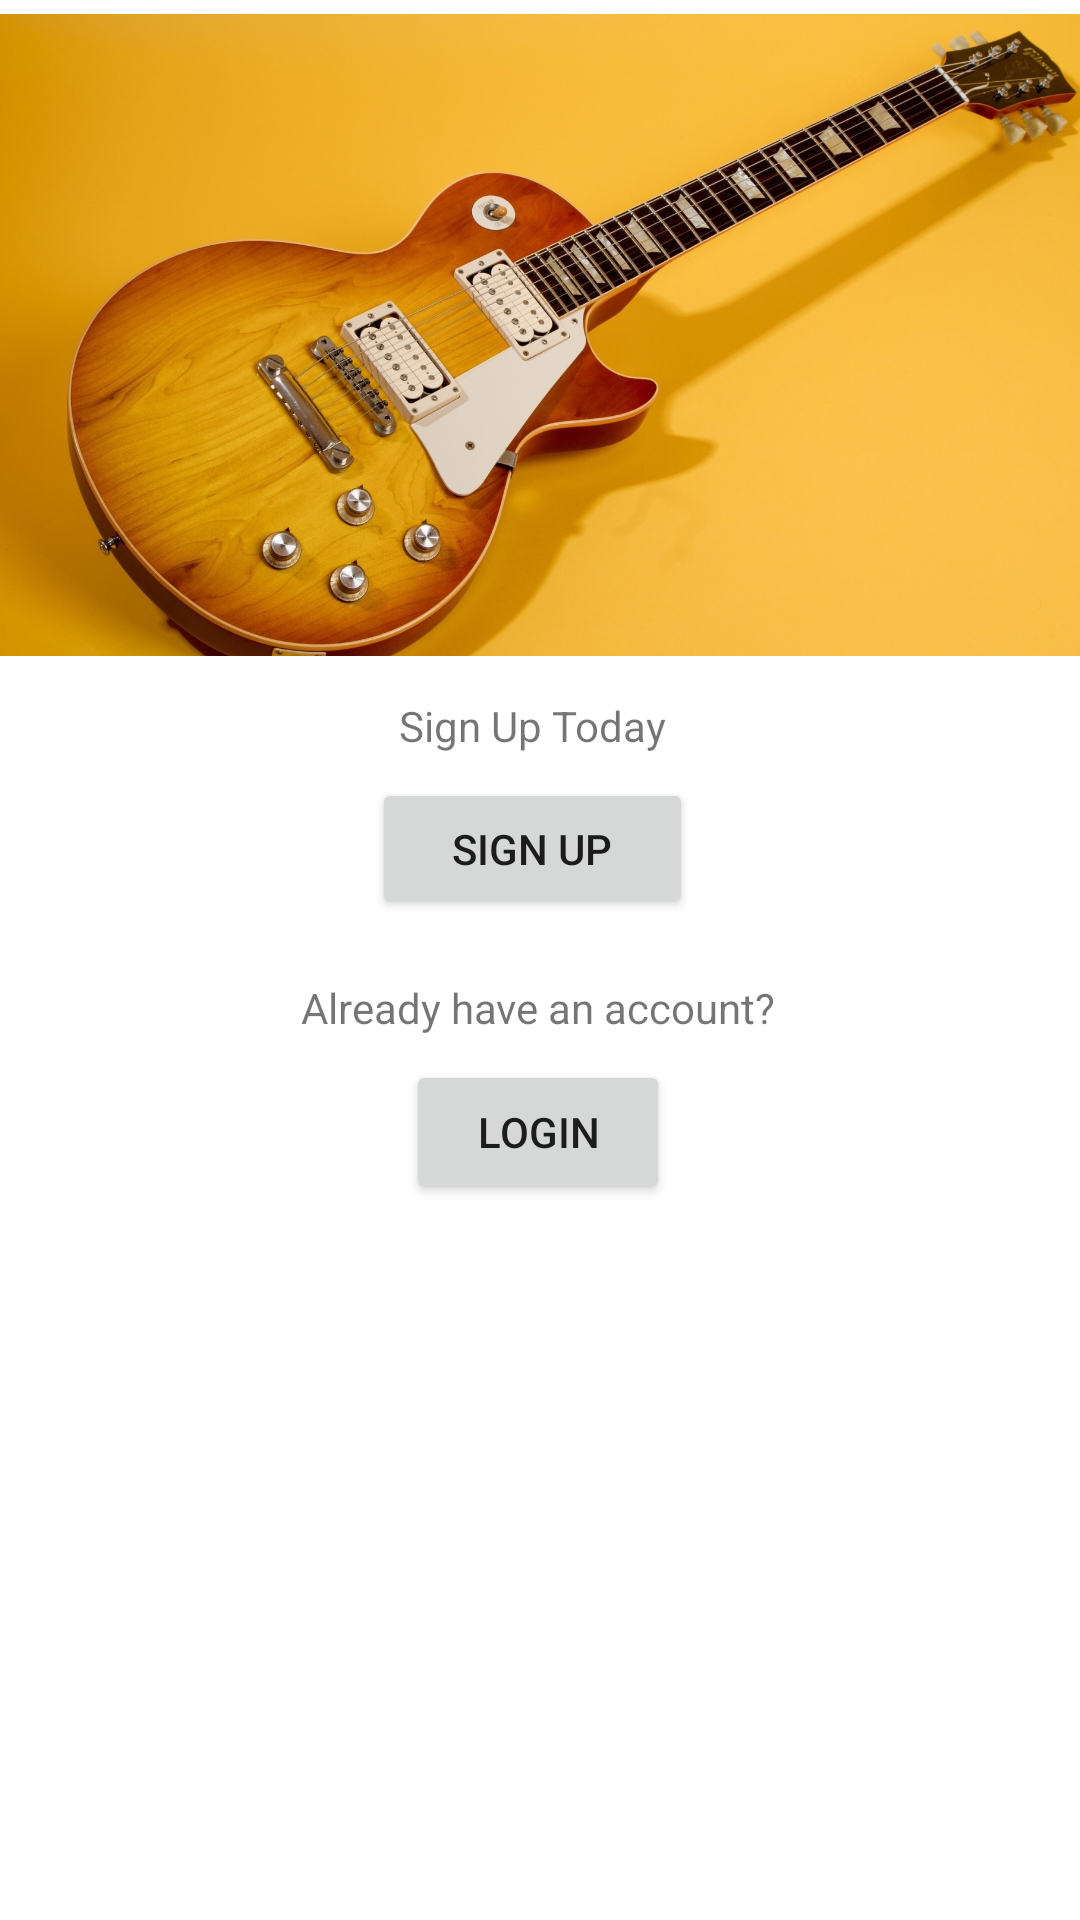

Layout XML and referenced resources for this Android screen:
<!-- AndroidManifest.xml: application theme Theme.Project2_Eoghan_Spillane -->
<!-- res/layout/activity_main.xml -->
<?xml version="1.0" encoding="utf-8"?>
<androidx.constraintlayout.widget.ConstraintLayout xmlns:android="http://schemas.android.com/apk/res/android"
    xmlns:app="http://schemas.android.com/apk/res-auto"
    xmlns:tools="http://schemas.android.com/tools"
    android:layout_width="match_parent"
    android:layout_height="match_parent"
    tools:context=".MainActivity">

    <Button
        android:id="@+id/signupPageButton"
        android:layout_width="107dp"
        android:layout_height="47dp"
        android:layout_marginBottom="20dp"
        android:text="Sign Up"
        app:layout_constraintBottom_toTopOf="@+id/loginText"
        app:layout_constraintEnd_toEndOf="parent"
        app:layout_constraintHorizontal_bias="0.49"
        app:layout_constraintStart_toStartOf="parent" />

    <Button
        android:id="@+id/loginPageButton"
        android:layout_width="wrap_content"
        android:layout_height="wrap_content"
        android:text="Login"
        app:layout_constraintBottom_toBottomOf="parent"
        app:layout_constraintEnd_toEndOf="parent"
        app:layout_constraintHorizontal_bias="0.498"
        app:layout_constraintStart_toStartOf="parent"
        app:layout_constraintTop_toTopOf="parent"
        app:layout_constraintVertical_bias="0.597" />

    <TextView
        android:id="@+id/loginText"
        android:layout_width="wrap_content"
        android:layout_height="wrap_content"
        android:layout_marginBottom="8dp"
        android:text="Already have an account?"
        app:layout_constraintBottom_toTopOf="@+id/loginPageButton"
        app:layout_constraintEnd_toEndOf="@+id/loginPageButton"
        app:layout_constraintStart_toStartOf="@+id/loginPageButton" />

    <TextView
        android:id="@+id/signupText"
        android:layout_width="wrap_content"
        android:layout_height="wrap_content"
        android:layout_marginBottom="8dp"
        android:text="Sign Up Today"
        app:layout_constraintBottom_toTopOf="@+id/signupPageButton"
        app:layout_constraintEnd_toEndOf="@+id/signupPageButton"
        app:layout_constraintStart_toStartOf="@+id/signupPageButton" />

    <ImageView
        android:id="@+id/imageView2"
        android:layout_width="381dp"
        android:layout_height="214dp"
        android:layout_marginTop="31dp"
        android:layout_marginBottom="40dp"
        android:adjustViewBounds="true"
        android:cropToPadding="true"
        app:layout_constraintBottom_toTopOf="@+id/signupText"
        app:layout_constraintEnd_toEndOf="parent"
        app:layout_constraintHorizontal_bias="0.466"
        app:layout_constraintStart_toStartOf="parent"
        app:layout_constraintTop_toTopOf="parent"
        app:srcCompat="@drawable/sguitar" />

</androidx.constraintlayout.widget.ConstraintLayout>
<!-- resources referenced by this layout -->
<resources>
  <!-- drawable sguitar: jpg bitmap (drawable, 325779 bytes) -->
  <style name="Theme.Project2_Eoghan_Spillane" parent="Theme.MaterialComponents.DayNight.DarkActionBar">
          
          <item name="colorPrimary">@color/purple_500</item>
          <item name="colorPrimaryVariant">@color/purple_700</item>
          <item name="colorOnPrimary">@color/white</item>
          
          <item name="colorSecondary">@color/teal_200</item>
          <item name="colorSecondaryVariant">@color/teal_700</item>
          <item name="colorOnSecondary">@color/black</item>
          
          <item name="android:statusBarColor" tools:targetApi="l">?attr/colorPrimaryVariant</item>
          
      </style>
  <!-- not gathered from this repository: default colours our renderer supplied (Android Studio template values) -->
  <color name="purple_500">#FF6200EE</color>
  <color name="purple_700">#FF3700B3</color>
  <color name="teal_200">#FF03DAC5</color>
  <color name="teal_700">#FF018786</color>
  <color name="black">#FF000000</color>
  <color name="white">#FFFFFFFF</color>
</resources>
